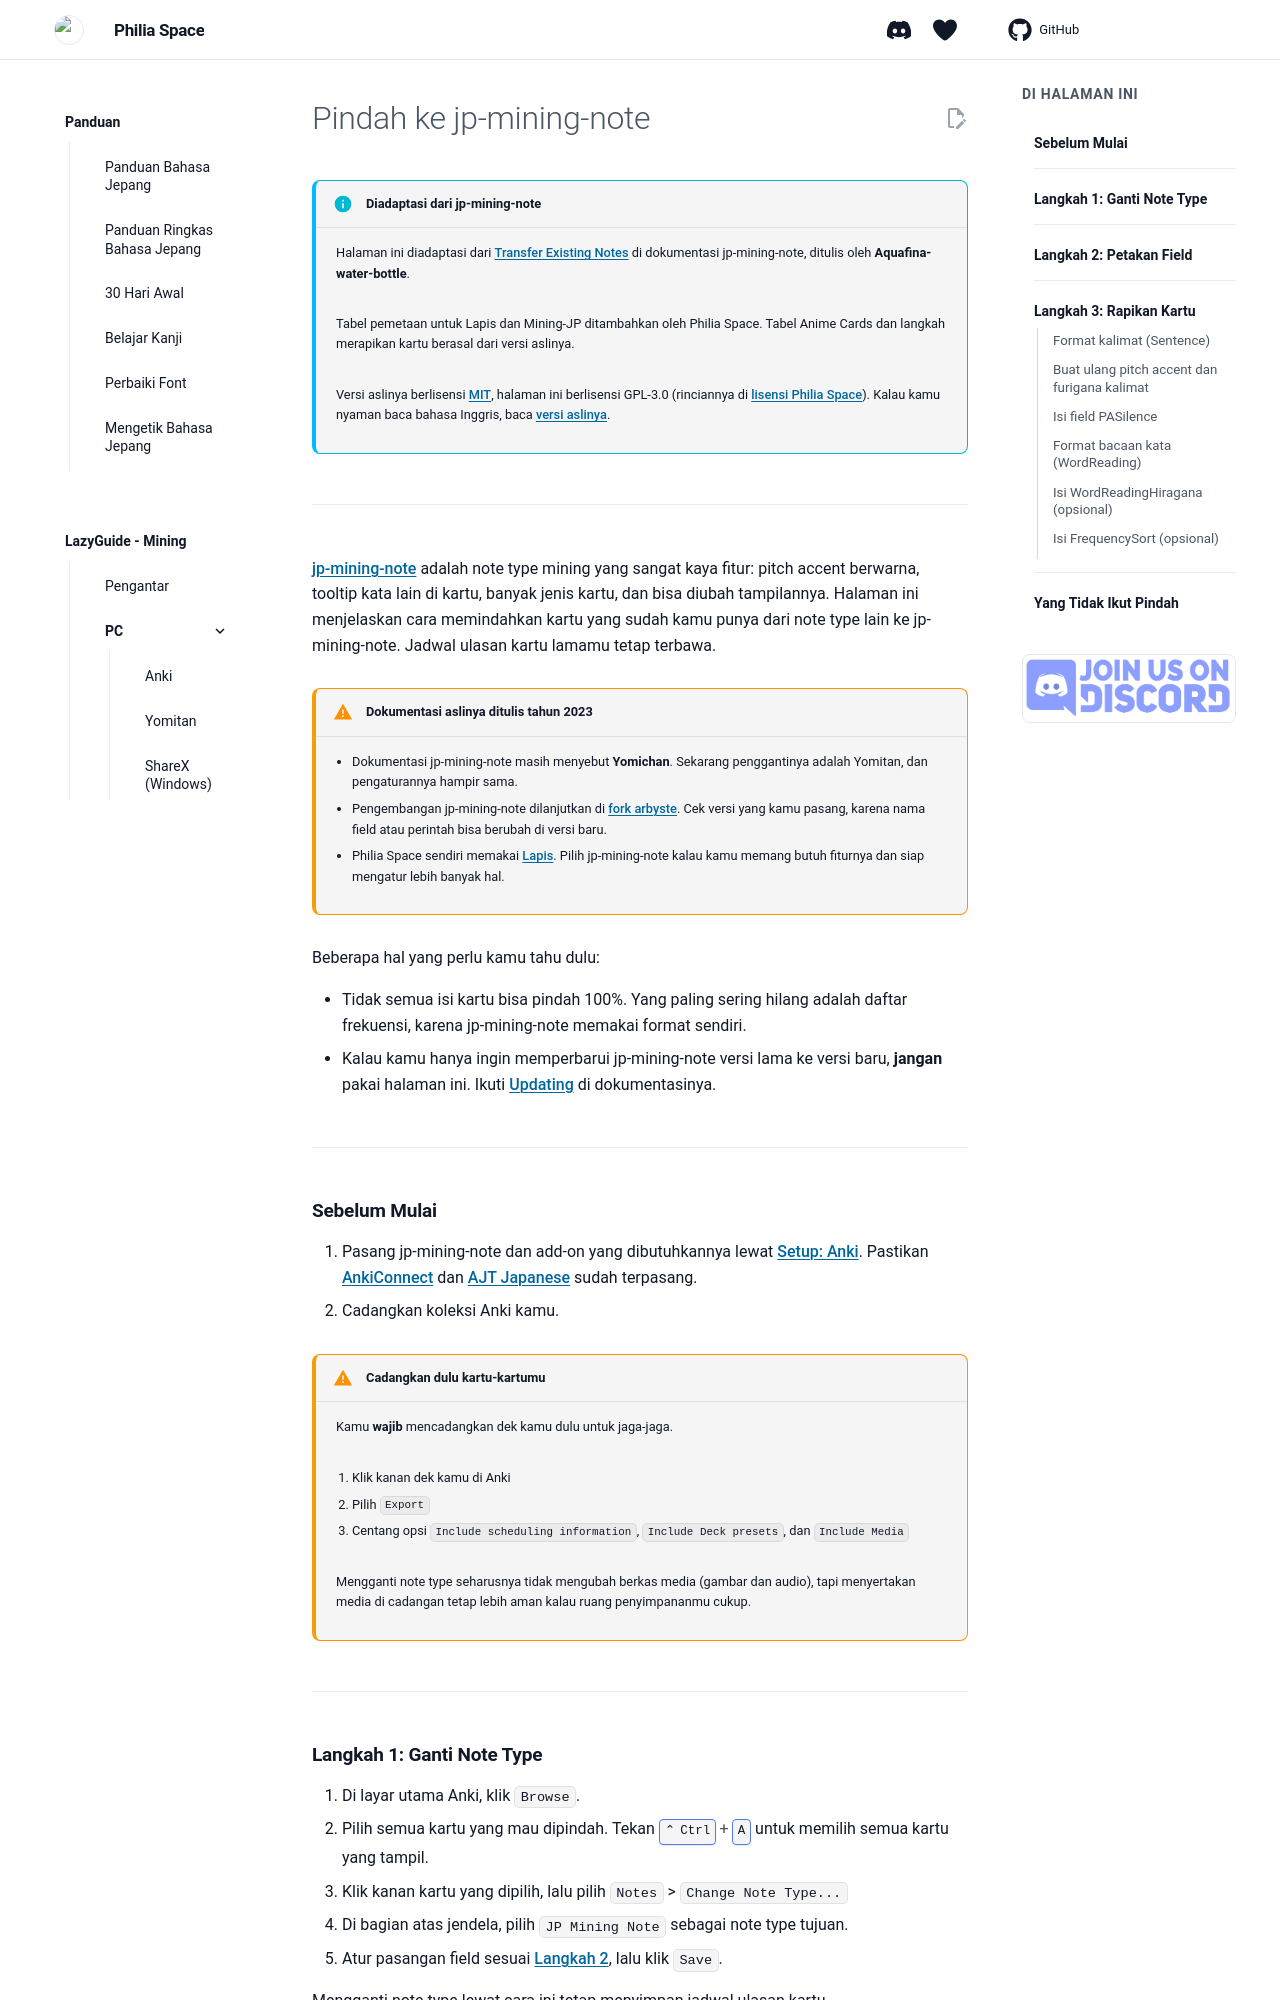

repository: Philia-Space/philiaspace.my.id · page: pindah-ke-jp-mining-note/index.html · generator: mkdocs

---
description: "Cara memindahkan kartu Anki dari note type lain (Lapis, Mining-JP, Anime Cards, dan lainnya) ke jp-mining-note tanpa kehilangan jadwal ulasan."
hide:
  - footer
---
# Pindah ke jp-mining-note

!!! info "Diadaptasi dari jp-mining-note"
    Halaman ini diadaptasi dari [Transfer Existing Notes](https://aquafina-water-bottle.github.io/jp-mining-note/importing/) di dokumentasi jp-mining-note, ditulis oleh **Aquafina-water-bottle**.

    Tabel pemetaan untuk Lapis dan Mining-JP ditambahkan oleh Philia Space. Tabel Anime Cards dan langkah merapikan kartu berasal dari versi aslinya.

    Versi aslinya berlisensi [MIT](https://github.com/Aquafina-water-bottle/jp-mining-note/blob/master/LICENSE), halaman ini berlisensi GPL-3.0 (rinciannya di [lisensi Philia Space](https://github.com/Philia-Space/philiaspace.my.id/blob/main/LICENSE.docs.md)). Kalau kamu nyaman baca bahasa Inggris, baca [versi aslinya](https://aquafina-water-bottle.github.io/jp-mining-note/importing/).

---

[jp-mining-note](https://aquafina-water-bottle.github.io/jp-mining-note/) adalah note type mining yang sangat kaya fitur: pitch accent berwarna, tooltip kata lain di kartu, banyak jenis kartu, dan bisa diubah tampilannya. Halaman ini menjelaskan cara memindahkan kartu yang sudah kamu punya dari note type lain ke jp-mining-note. Jadwal ulasan kartu lamamu tetap terbawa.

!!! warning "Dokumentasi aslinya ditulis tahun 2023"
    - Dokumentasi jp-mining-note masih menyebut **Yomichan**. Sekarang penggantinya adalah Yomitan, dan pengaturannya hampir sama.
    - Pengembangan jp-mining-note dilanjutkan di [fork arbyste](https://arbyste.github.io/jp-mining-note-prerelease/). Cek versi yang kamu pasang, karena nama field atau perintah bisa berubah di versi baru.
    - Philia Space sendiri memakai [Lapis](https://github.com/donkuri/lapis). Pilih jp-mining-note kalau kamu memang butuh fiturnya dan siap mengatur lebih banyak hal.

Beberapa hal yang perlu kamu tahu dulu:

- Tidak semua isi kartu bisa pindah 100%. Yang paling sering hilang adalah daftar frekuensi, karena jp-mining-note memakai format sendiri.
- Kalau kamu hanya ingin memperbarui jp-mining-note versi lama ke versi baru, **jangan** pakai halaman ini. Ikuti [Updating](https://aquafina-water-bottle.github.io/jp-mining-note/updating/) di dokumentasinya.

---

## Sebelum Mulai

1. Pasang jp-mining-note dan add-on yang dibutuhkannya lewat [Setup: Anki](https://aquafina-water-bottle.github.io/jp-mining-note/setupanki/). Pastikan [AnkiConnect](https://ankiweb.net/shared/info/2055492159) dan [AJT Japanese](https://ankiweb.net/shared/info/1344485230) sudah terpasang.
2. Cadangkan koleksi Anki kamu.

!!! warning "Cadangkan dulu kartu-kartumu"
    Kamu **wajib** mencadangkan dek kamu dulu untuk jaga-jaga.

    1. Klik kanan dek kamu di Anki
    2. Pilih `Export`
    3. Centang opsi `Include scheduling information`, `Include Deck presets`, dan `Include Media`

    Mengganti note type seharusnya tidak mengubah berkas media (gambar dan audio), tapi menyertakan media di cadangan tetap lebih aman kalau ruang penyimpananmu cukup.

---

## Langkah 1: Ganti Note Type

1. Di layar utama Anki, klik `Browse`.
2. Pilih semua kartu yang mau dipindah. Tekan ++ctrl+a++ untuk memilih semua kartu yang tampil.
3. Klik kanan kartu yang dipilih, lalu pilih `Notes` > `Change Note Type...`
4. Di bagian atas jendela, pilih `JP Mining Note` sebagai note type tujuan.
5. Atur pasangan field sesuai [Langkah 2](#langkah-2-petakan-field), lalu klik `Save`.

Mengganti note type lewat cara ini tetap menyimpan jadwal ulasan kartu.

---
